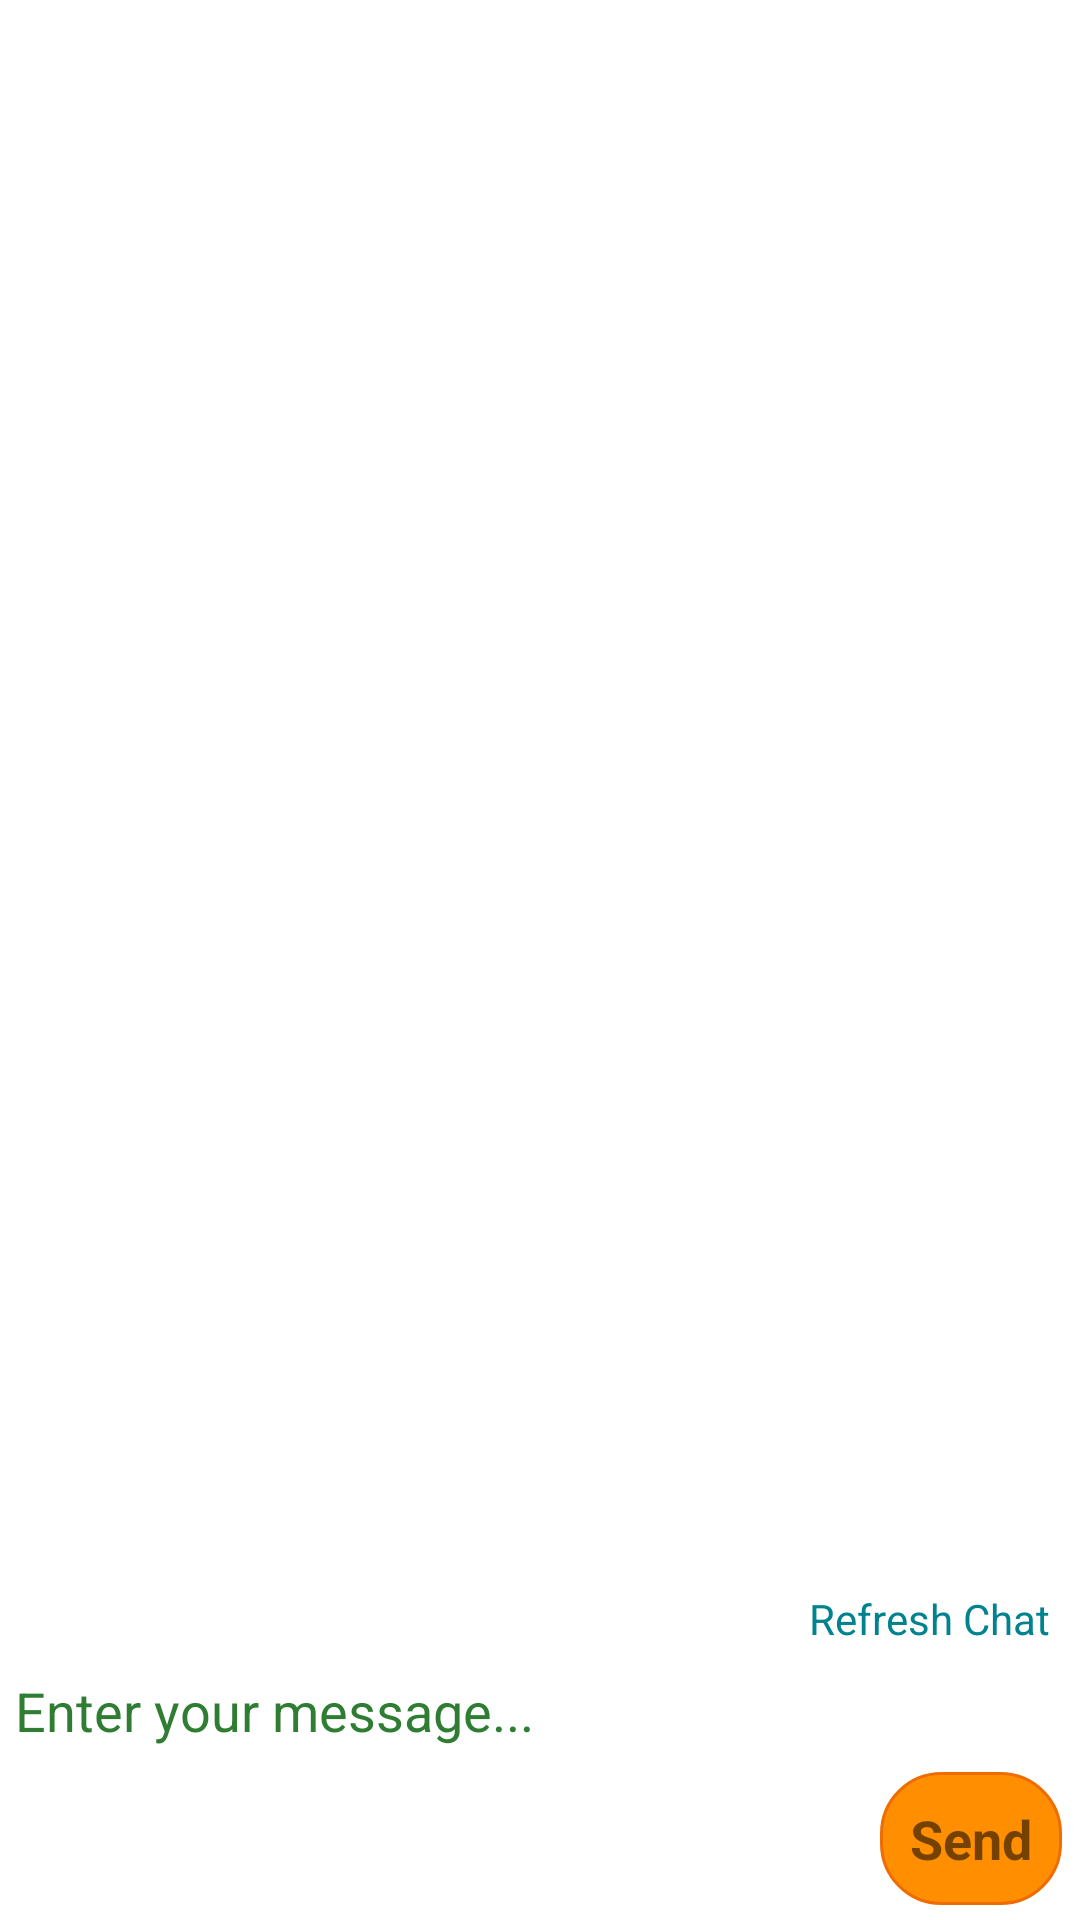

Layout XML and referenced resources for this Android screen:
<!-- AndroidManifest.xml: application theme Theme.DhyaasOnlineLesson -->
<!-- res/layout/activity_chating.xml -->
<?xml version="1.0" encoding="utf-8"?>
<RelativeLayout xmlns:android="http://schemas.android.com/apk/res/android"
    xmlns:app="http://schemas.android.com/apk/res-auto"
    xmlns:tools="http://schemas.android.com/tools"
    android:layout_width="match_parent"
    android:layout_height="match_parent"
    tools:context=".Chating">

    <LinearLayout
        android:layout_width="match_parent"
        android:layout_height="match_parent"
        android:orientation="vertical">

        <androidx.recyclerview.widget.RecyclerView
            android:id="@+id/rc_chat"
            android:layout_width="match_parent"
            android:layout_height="392dp"
            android:layout_weight="1">

        </androidx.recyclerview.widget.RecyclerView>

        <LinearLayout
            android:layout_width="match_parent"
            android:layout_height="120dp"
            android:background="@drawable/text_field"
            android:gravity="right"
            android:minHeight="100dp"
            android:orientation="vertical"
            android:padding="5dp">

            <TextView
                android:layout_width="wrap_content"
                android:layout_height="wrap_content"
                android:onClick="refresh"
                android:padding="5dp"
                android:text="Refresh Chat"
                android:textColor="#00838F" />

            <RelativeLayout
                android:layout_width="match_parent"
                android:layout_height="wrap_content">

                <EditText
                    android:id="@+id/et_message"
                    android:layout_width="match_parent"
                    android:layout_height="wrap_content"
                    android:layout_alignParentEnd="true"
                    android:layout_alignParentBottom="true"
                    android:layout_marginEnd="0dp"
                    android:layout_marginBottom="4dp"
                    android:background="@drawable/text_field_without_border"
                    android:ems="10"
                    android:gravity="start|top"
                    android:hint="Enter your message..."
                    android:inputType="textMultiLine"
                    android:minHeight="100dp"
                    android:textColorHint="#2E7D32" />

                <TextView
                    android:layout_width="wrap_content"
                    android:layout_height="wrap_content"
                    android:layout_alignParentEnd="true"
                    android:layout_alignParentBottom="true"
                    android:layout_marginEnd="1dp"
                    android:layout_marginBottom="9dp"
                    android:background="@drawable/rounded_corner"
                    android:onClick="send"
                    android:padding="10dp"
                    android:text="Send"
                    android:textSize="18sp"
                    android:textStyle="bold" />
            </RelativeLayout>

        </LinearLayout>
    </LinearLayout>

</RelativeLayout>
<!-- resources referenced by this layout -->
<resources>
  <!-- drawable rounded_corner (drawable) -->
  <shape xmlns:android="http://schemas.android.com/apk/res/android"
      android:shape="rectangle">
      <corners
          android:radius="20dp"
  
         />
      <solid android:color="#FF8F00"/>
      <stroke
          android:width="1dp"
          android:color="#EF6C00" />
  </shape>
  <style name="Theme.DhyaasOnlineLesson" parent="Theme.MaterialComponents.DayNight.DarkActionBar">
          
          <item name="colorPrimary">@color/purple_500</item>
          <item name="colorPrimaryVariant">@color/purple_700</item>
          <item name="colorOnPrimary">@color/white</item>
          
          <item name="colorSecondary">@color/teal_200</item>
          <item name="colorSecondaryVariant">@color/teal_700</item>
          <item name="colorOnSecondary">@color/black</item>
          
          <item name="android:statusBarColor" tools:targetApi="l">?attr/colorPrimaryVariant</item>
          
          <item name="android:windowAnimationStyle">@style/CustomActivityAnimation</item>
      </style>
  <color name="purple_500">#EF6C00</color>
  <color name="purple_700">#EF6C00</color>
  <color name="white">#FFFFFFFF</color>
  <color name="teal_200">#EF6C00</color>
  <color name="teal_700">#FF018786</color>
  <color name="black">#EF6C00</color>
  <style name="CustomActivityAnimation" parent="@android:style/Animation.Activity">
          <item name="android:activityOpenEnterAnimation">@anim/slide_in_right</item>
          <item name="android:activityOpenExitAnimation">@anim/slide_out_left</item>
          <item name="android:activityCloseEnterAnimation">@anim/slide_in_left</item>
          <item name="android:activityCloseExitAnimation">@anim/slide_out_right</item>
      </style>
</resources>
